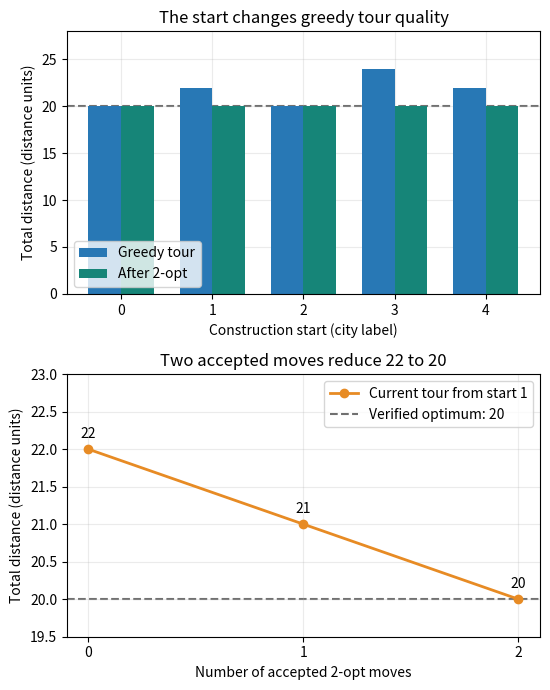

This chart was generated by the following Python code:
import numpy as np

# Fixed travel distances, copied from the supplied example_1.py
DISTANCES = np.array([
    [0, 2, 9, 10, 7],
    [2, 0, 8, 5, 6],
    [9, 8, 0, 4, 3],
    [10, 5, 4, 0, 1],
    [7, 6, 3, 1, 0],
], dtype=int)
CITY_COUNT = len(DISTANCES)


def evaluate_tour(tour):
    tour = tuple(tour)
    valid_labels = all(isinstance(city, (int, np.integer))
                       and 0 <= city < CITY_COUNT for city in tour)
    feasible = (len(tour) == CITY_COUNT + 1 and valid_labels
                and tour[0] == tour[-1]
                and set(tour[:-1]) == set(range(CITY_COUNT)))
    if not feasible:
        return {"decision": tour, "feasible": False,
                "edge_distances": None, "objective": None}
    edges = np.array([DISTANCES[a, b] for a, b in zip(tour, tour[1:])])
    return {"decision": tour, "feasible": True,
            "edge_distances": edges, "objective": int(edges.sum())}


for tour in ((2, 4, 3, 1, 0, 2), (2, 4, 3, 1, 0)):
    result = evaluate_tour(tour)
    if not result["feasible"]:
        print(tour, "rejected: visit every city once and return to the start")
        continue
    print(tour, "edge distances:", result["edge_distances"],
          "total:", result["objective"], "distance units")


def nearest_neighbor(start_city):
    if start_city not in range(CITY_COUNT):
        raise ValueError("The starting city must be one of the city labels.")
    remaining = set(range(CITY_COUNT)) - {start_city}
    tour = [start_city]
    trace = []
    while remaining:
        current = tour[-1]
        next_city = min(remaining,
                        key=lambda city: (DISTANCES[current, city], city))
        trace.append({"current": current, "unvisited": tuple(sorted(remaining)),
                      "chosen": next_city,
                      "distance": int(DISTANCES[current, next_city])})
        tour.append(next_city)
        remaining.remove(next_city)
    tour.append(start_city)
    result = evaluate_tour(tour)
    result["trace"] = trace
    return result


source_run = nearest_neighbor(2)
for step in source_run["trace"]:
    print(step)
print("Tour:", source_run["decision"])
print("Return distance:", source_run["edge_distances"][-1])
print("Total distance:", source_run["objective"])


greedy_results = [nearest_neighbor(start) for start in range(CITY_COUNT)]
for start, result in enumerate(greedy_results):
    print(f"Start {start}: {result['decision']} | distance {result['objective']}")
best_greedy = min(greedy_results, key=lambda result: result["objective"])
print("Best among these five greedy runs:", best_greedy["objective"])


from itertools import permutations

reference_start = 2
other_cities = [city for city in range(CITY_COUNT) if city != reference_start]
enumerated_results = [
    evaluate_tour((reference_start,) + order + (reference_start,))
    for order in permutations(other_cities)
]
exact_result = min(enumerated_results, key=lambda result: result["objective"])
exact_distance = exact_result["objective"]
print("Complete tours evaluated:", len(enumerated_results))
print("One globally optimal tour:", exact_result["decision"])
print("Verified optimal distance:", exact_distance)
for start, result in enumerate(greedy_results):
    gap = 100 * (result["objective"] - exact_distance) / exact_distance
    print(f"Start {start}: gap {gap:.1f}%")


def two_opt_neighbors(tour):
    tour = tuple(tour)
    city_count = len(tour) - 1
    for i in range(1, city_count - 1):
        for j in range(i + 1, city_count):
            if i == 1 and j == city_count - 1:
                continue  # Same undirected cycle, written in reverse.
            candidate = tour[:i] + tour[i:j + 1][::-1] + tour[j + 1:]
            yield (i, j), candidate


initial_tour = greedy_results[1]["decision"]
for move, tour in two_opt_neighbors(initial_tour):
    result = evaluate_tour(tour)
    if result["feasible"]:
        change = result["objective"] - greedy_results[1]["objective"]
        print(f"Reverse positions {move}: {tour} | distance {result['objective']}"
              f" | change {change:+d}")


def local_search(initial_tour, neighborhood=two_opt_neighbors):
    current = evaluate_tour(initial_tour)
    if not current["feasible"]:
        raise ValueError("Local search needs a complete feasible initial tour.")
    history = [current]
    accepted_moves = []
    neighbor_evaluations = 0
    while True:
        best = current
        best_move = None
        for move, tour in neighborhood(current["decision"]):
            candidate = evaluate_tour(tour)
            neighbor_evaluations += 1
            if not candidate["feasible"]:
                continue
            if candidate["objective"] < best["objective"]:
                best, best_move = candidate, move
        if best_move is None:
            return {"result": current, "history": history,
                    "accepted_moves": accepted_moves,
                    "neighbor_evaluations": neighbor_evaluations,
                    "stop_reason": "No strictly improving neighbor"}
        current = best
        history.append(current)
        accepted_moves.append(best_move)


improved_run = local_search(initial_tour)
for step, result in enumerate(improved_run["history"]):
    print(f"Accepted moves {step}: {result['decision']}"
          f" | distance {result['objective']}")
print("Reversed position pairs:", improved_run["accepted_moves"])
print("Neighbor evaluations, including the final scan:",
      improved_run["neighbor_evaluations"])
print("Stop:", improved_run["stop_reason"])


def adjacent_neighbors(tour):
    tour = tuple(tour)
    for i in range(1, len(tour) - 2):
        candidate = list(tour)
        candidate[i], candidate[i + 1] = candidate[i + 1], candidate[i]
        yield (i, i + 1), tuple(candidate)


comparison_tour = (2, 3, 1, 0, 4, 2)
print("Consecutive-position neighbor distances:",
      [evaluate_tour(tour)["objective"]
       for _, tour in adjacent_neighbors(comparison_tour)])
restricted_run = local_search(comparison_tour, adjacent_neighbors)
wider_run = local_search(comparison_tour, two_opt_neighbors)
for name, run in (("Consecutive positions", restricted_run), ("2-opt", wider_run)):
    print(name, "distance:", run["result"]["objective"],
          "accepted moves:", run["accepted_moves"])


import matplotlib.pyplot as plt

BLUE = "#2878b5"
TEAL = "#168578"
ORANGE = "#e78b24"
GRAY = "#707070"

all_improved = [local_search(result["decision"]) for result in greedy_results]


def show_search_comparison():
    figure, axes = plt.subplots(2, 1, figsize=(5.6, 7.0))
    starts = np.arange(CITY_COUNT)
    greedy_distances = [result["objective"] for result in greedy_results]
    final_distances = [run["result"]["objective"] for run in all_improved]
    axes[0].bar(starts - 0.18, greedy_distances, width=0.36,
                color=BLUE, label="Greedy tour")
    axes[0].bar(starts + 0.18, final_distances, width=0.36,
                color=TEAL, label="After 2-opt")
    axes[0].set(xticks=starts, xlabel="Construction start (city label)",
                ylabel="Total distance (distance units)", ylim=(0, 28),
                title="The start changes greedy tour quality")
    axes[0].legend(loc="lower left", fontsize=10)

    history = [result["objective"] for result in improved_run["history"]]
    steps = np.arange(len(history))
    axes[1].plot(steps, history, marker="o", color=ORANGE,
                 linewidth=2, label="Current tour from start 1")
    axes[1].set(xticks=steps, xlabel="Number of accepted 2-opt moves",
                ylabel="Total distance (distance units)", ylim=(19.5, 23),
                title="Two accepted moves reduce 22 to 20")
    for step, distance in zip(steps, history):
        axes[1].annotate(str(distance), (step, distance), xytext=(0, 8),
                         textcoords="offset points", ha="center")
    for axis in axes:
        axis.axhline(exact_distance, color=GRAY, linestyle="--",
                     label="Verified optimum: 20", zorder=0)
        axis.grid(alpha=0.25)
        axis.set_axisbelow(True)
    axes[1].legend(loc="upper right", fontsize=10)
    figure.tight_layout()
    return figure


comparison_figure = show_search_comparison()
plt.show()
